Run: headless pygame with SDL's dummy video driver; simulated clock (each Clock.tick advances the game by its frame time, no real sleeping); random seed 0; keys injected as events and as key.get_pressed() state; mouse plan: one left click at the window centre at the start of phase 2, then a move to the lower-right quarter at the start of phase 3; restart key SPACE tapped at the start of phases 3 and 4.
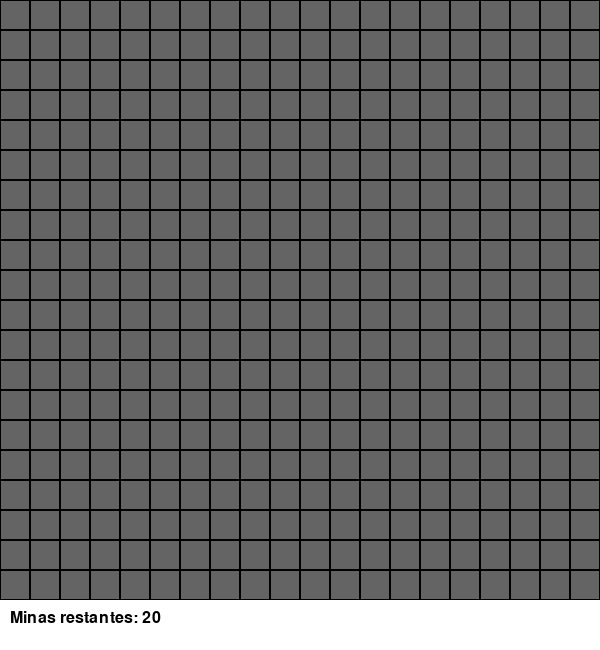
Frame 1 of 4 · flips 1–60 · no input
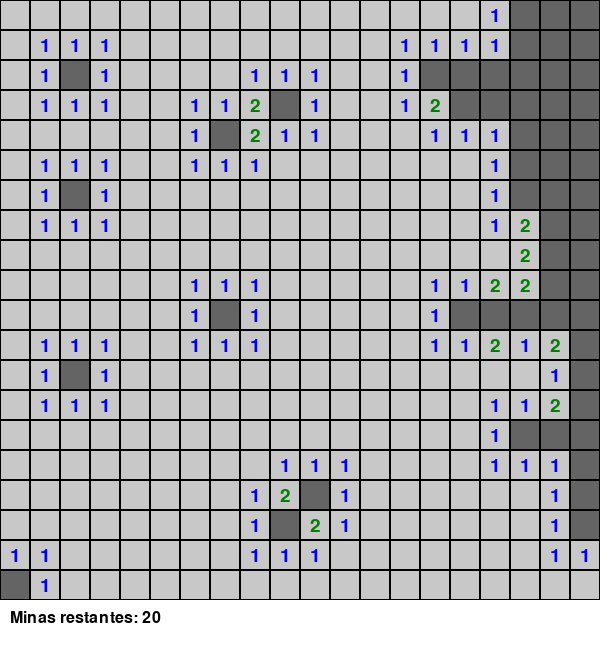
Frame 2 of 4 · flips 61–180 · clicked the window centre · tapped SPACE, RETURN · held RIGHT (→), D
Frame 3 of 4 · flips 181–300 · moved the mouse to the lower-right quarter · tapped SPACE · held DOWN (↓), S · screen same as frame 1, image omitted
Frame 4 of 4 · flips 301–420 · tapped SPACE · held LEFT (←), A, UP (↑), W · screen unchanged from frame 3, image omitted

The pygame program that drew these frames:

import pygame
import random
import sys

# Inicializar Pygame
pygame.init()

# Constantes
WIDTH, HEIGHT = 600, 650  # Alto extra para mostrar información
GRID_SIZE = 20
CELL_SIZE = WIDTH // GRID_SIZE
MINE_COUNT = 20
WHITE = (255, 255, 255)
GRAY = (200, 200, 200)
DARK_GRAY = (100, 100, 100)
BLACK = (0, 0, 0)
RED = (255, 0, 0)
BLUE = (0, 0, 255)
GREEN = (0, 128, 0)
PURPLE = (128, 0, 128)
ORANGE = (255, 165, 0)

# Crear la ventana
screen = pygame.display.set_mode((WIDTH, HEIGHT))
pygame.display.set_caption('Buscaminas')


# Función para crear el tablero
def create_board():
    # Crear tablero vacío
    board = [[0 for _ in range(GRID_SIZE)] for _ in range(GRID_SIZE)]

    # Colocar minas aleatoriamente
    mines_placed = 0
    while mines_placed < MINE_COUNT:
        x, y = random.randint(0, GRID_SIZE - 1), random.randint(0, GRID_SIZE - 1)
        if board[y][x] != -1:  # -1 representa una mina
            board[y][x] = -1
            mines_placed += 1

            # Incrementar los números alrededor de la mina
            for i in range(max(0, y - 1), min(GRID_SIZE, y + 2)):
                for j in range(max(0, x - 1), min(GRID_SIZE, x + 2)):
                    if board[i][j] != -1:
                        board[i][j] += 1

    return board


# Función para dibujar el tablero
def draw_board(board, revealed, flagged):
    screen.fill(WHITE)

    for y in range(GRID_SIZE):
        for x in range(GRID_SIZE):
            rect = pygame.Rect(x * CELL_SIZE, y * CELL_SIZE, CELL_SIZE, CELL_SIZE)

            if revealed[y][x]:
                pygame.draw.rect(screen, GRAY, rect)
                if board[y][x] == -1:
                    # Dibujar mina
                    pygame.draw.circle(screen, BLACK, rect.center, CELL_SIZE // 3)
                elif board[y][x] > 0:
                    # Dibujar número
                    font = pygame.font.SysFont(None, 28)

                    # Elegir color según el número
                    colors = [BLUE, GREEN, RED, PURPLE, BLACK, ORANGE, BLACK, BLACK]
                    color = colors[min(board[y][x] - 1, len(colors) - 1)]

                    text = font.render(str(board[y][x]), True, color)
                    text_rect = text.get_rect(center=rect.center)
                    screen.blit(text, text_rect)
            else:
                pygame.draw.rect(screen, DARK_GRAY, rect)
                if flagged[y][x]:
                    # Dibujar bandera
                    points = [(x * CELL_SIZE + CELL_SIZE // 4, y * CELL_SIZE + CELL_SIZE // 4),
                              (x * CELL_SIZE + CELL_SIZE // 4, y * CELL_SIZE + CELL_SIZE * 3 // 4),
                              (x * CELL_SIZE + CELL_SIZE * 3 // 4, y * CELL_SIZE + CELL_SIZE // 2)]
                    pygame.draw.polygon(screen, RED, points)

            # Dibujar borde de la celda
            pygame.draw.rect(screen, BLACK, rect, 1)

    # Dibujar información del juego
    font = pygame.font.SysFont(None, 24)
    mines_left = MINE_COUNT - sum(sum(row) for row in flagged)
    info_text = f"Minas restantes: {mines_left}"
    text = font.render(info_text, True, BLACK)
    screen.blit(text, (10, HEIGHT - 40))


# Función para revelar celdas
def reveal_cell(board, revealed, flagged, x, y):
    if not (0 <= x < GRID_SIZE and 0 <= y < GRID_SIZE) or revealed[y][x] or flagged[y][x]:
        return False

    revealed[y][x] = True

    # Si es una celda vacía, revelar celdas adyacentes
    if board[y][x] == 0:
        for i in range(max(0, y - 1), min(GRID_SIZE, y + 2)):
            for j in range(max(0, x - 1), min(GRID_SIZE, x + 2)):
                if not revealed[i][j]:
                    reveal_cell(board, revealed, flagged, j, i)

    return board[y][x] == -1  # Retorna True si es una mina


# Función para verificar victoria
def check_win(board, revealed, flagged):
    for y in range(GRID_SIZE):
        for x in range(GRID_SIZE):
            # Si hay una celda que no es mina y no está revelada, aún no ha ganado
            if board[y][x] != -1 and not revealed[y][x]:
                return False
    return True


# Función principal del juego
def main():
    board = create_board()
    revealed = [[False for _ in range(GRID_SIZE)] for _ in range(GRID_SIZE)]
    flagged = [[False for _ in range(GRID_SIZE)] for _ in range(GRID_SIZE)]
    game_over = False
    win = False

    while True:
        for event in pygame.event.get():
            if event.type == pygame.QUIT:
                pygame.quit()
                sys.exit()

            if not game_over and not win:
                if event.type == pygame.MOUSEBUTTONDOWN:
                    x, y = event.pos[0] // CELL_SIZE, event.pos[1] // CELL_SIZE

                    # Verificar que el clic esté dentro del tablero
                    if 0 <= x < GRID_SIZE and 0 <= y < GRID_SIZE:
                        if event.button == 1:  # Clic izquierdo
                            if not flagged[y][x]:
                                hit_mine = reveal_cell(board, revealed, flagged, x, y)
                                if hit_mine:
                                    game_over = True
                                    # Revelar todas las minas
                                    for i in range(GRID_SIZE):
                                        for j in range(GRID_SIZE):
                                            if board[i][j] == -1:
                                                revealed[i][j] = True

                        elif event.button == 3:  # Clic derecho
                            if not revealed[y][x]:
                                flagged[y][x] = not flagged[y][x]

            # Reiniciar juego con espacio
            if event.type == pygame.KEYDOWN and event.key == pygame.K_SPACE:
                board = create_board()
                revealed = [[False for _ in range(GRID_SIZE)] for _ in range(GRID_SIZE)]
                flagged = [[False for _ in range(GRID_SIZE)] for _ in range(GRID_SIZE)]
                game_over = False
                win = False

        # Dibujar tablero
        draw_board(board, revealed, flagged)

        # Verificar victoria
        if not game_over and not win:
            win = check_win(board, revealed, flagged)

        # Mostrar mensaje según estado del juego
        font = pygame.font.SysFont(None, 36)
        if game_over:
            text = font.render("¡PERDISTE! Pulsa ESPACIO para reiniciar", True, RED)
            text_rect = text.get_rect(center=(WIDTH // 2, HEIGHT - 20))
            screen.blit(text, text_rect)
        elif win:
            text = font.render("¡GANASTE! Pulsa ESPACIO para reiniciar", True, GREEN)
            text_rect = text.get_rect(center=(WIDTH // 2, HEIGHT - 20))
            screen.blit(text, text_rect)

        pygame.display.flip()
        pygame.time.Clock().tick(30)


if __name__ == "__main__":
    main()
